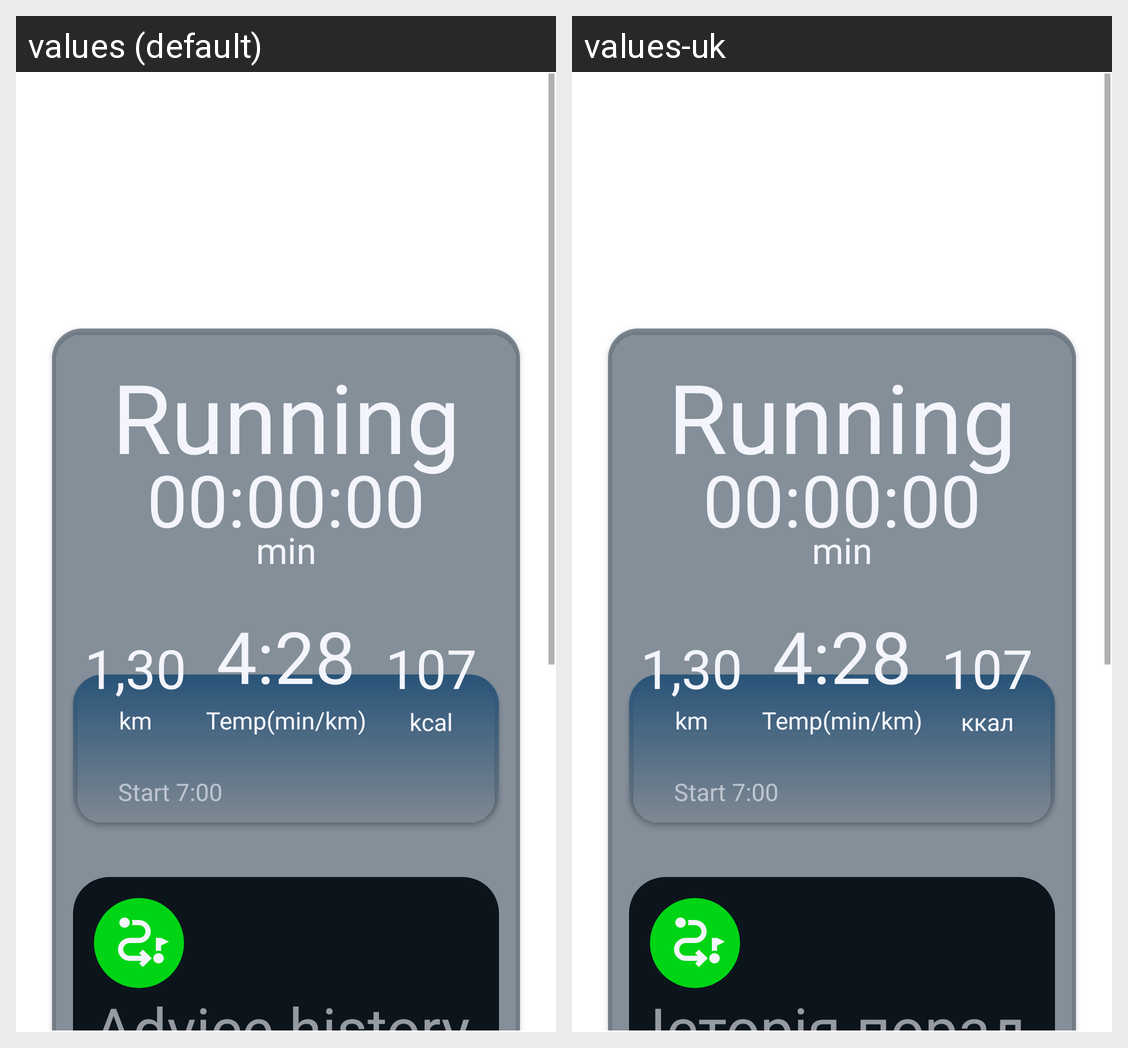

The same Android screen rendered under two of its app's locales, left to right. List the strings drawn on it with the default value and each locale's translation.
Android screen res/layout/fragment_active_tren.xml rendered under 2 locales, left to right: values (default), values-uk. Device: Nexus 5 (rendered at 1080×1920; each locale shown at half size, 540×960, under a caption strip naming it); theme Theme.FitnesApp.
Strings drawn on this screen, with the default value and each locale's value (text and hints the layout hard-codes, and strings that could not be matched under every locale, appear in the picture but are not listed):

short_text_calories
  values: kcal
  values-uk: ккал

text_advice_history
  values: Advice history
  values-uk: Історія порад
